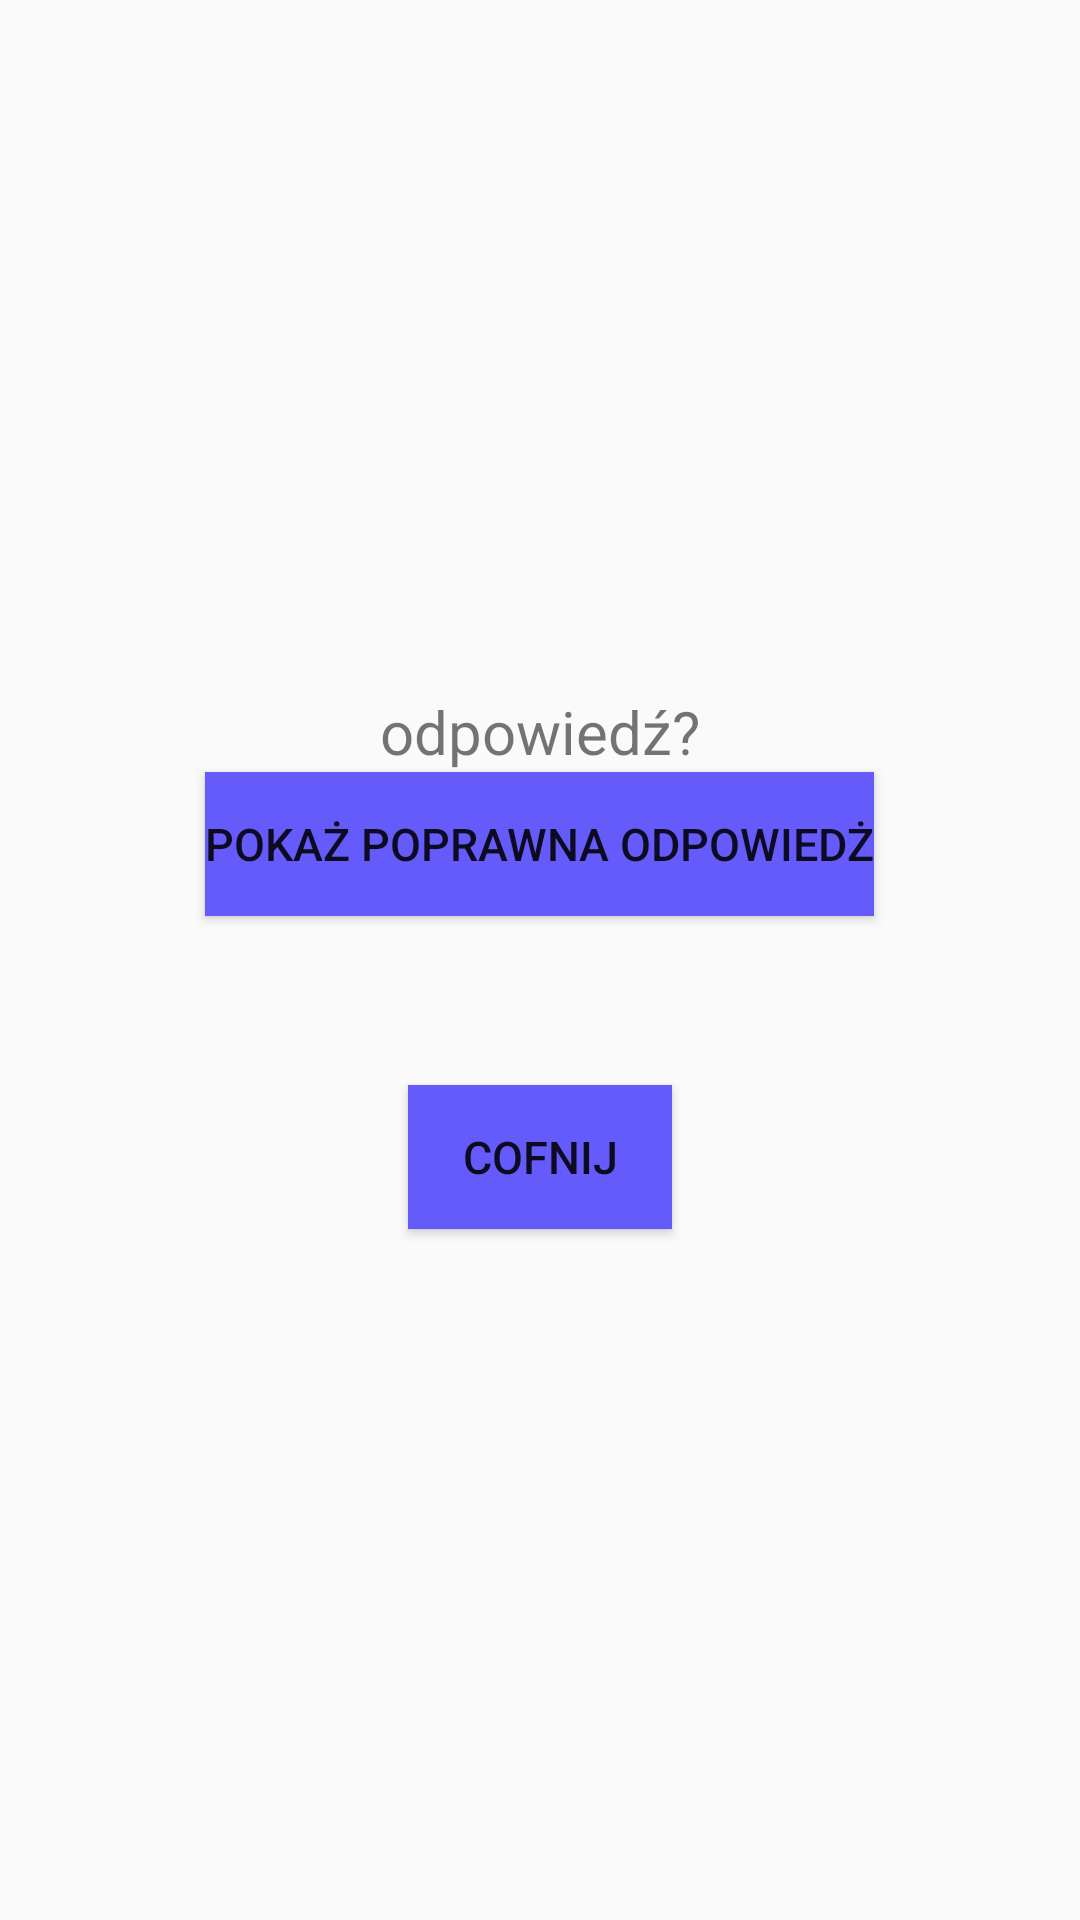

Write the Android layout XML for this screen, with the resource values it uses.
<!-- AndroidManifest.xml: application theme Base.Theme.My_app -->
<!-- res/layout/activity_prompt.xml -->
<?xml version="1.0" encoding="utf-8"?>
<LinearLayout xmlns:android="http://schemas.android.com/apk/res/android"
    xmlns:app="http://schemas.android.com/apk/res-auto"
    xmlns:tools="http://schemas.android.com/tools"
    android:layout_width="match_parent"
    android:layout_height="match_parent"
    android:orientation="vertical"
    android:gravity="center"
    android:padding="16dp"
    tools:context=".PromptActivity">

    <TextView
        android:id="@+id/textViewPrompt"
        android:layout_width="wrap_content"
        android:layout_height="wrap_content"
        android:textSize="20sp"
        android:gravity="center"
        android:text="odpowiedź?"
        />

    <Button
        android:id="@+id/buttonShowAnswer"
        android:layout_width="wrap_content"
        android:layout_height="wrap_content"
        android:textSize="15sp"
        android:text="Pokaż poprawna odpowiedż"
        android:background="#655AFA"
        />

    <TextView
        android:id="@+id/textViewAnswer"
        android:layout_width="wrap_content"
        android:layout_height="wrap_content"
        android:layout_marginTop="16dp"
        android:textSize="18sp"
        android:gravity="center"
        tools:text="To jest odpowiedź"
        />

    <Button
        android:id="@+id/buttonBack"
        android:layout_width="wrap_content"
        android:layout_height="wrap_content"
        android:textSize="15sp"
        android:text="Cofnij"
        android:layout_marginTop="16dp"
        android:background="#655AFA"
        />
</LinearLayout>
<!-- resources referenced by this layout -->
<resources>
  <style name="Base.Theme.My_app" parent="Theme.AppCompat.Light.NoActionBar">
          
          
          <item name="colorButtonNormal">@color/true_button</item>
      </style>
  <color name="true_button">#FF5722</color>
</resources>
